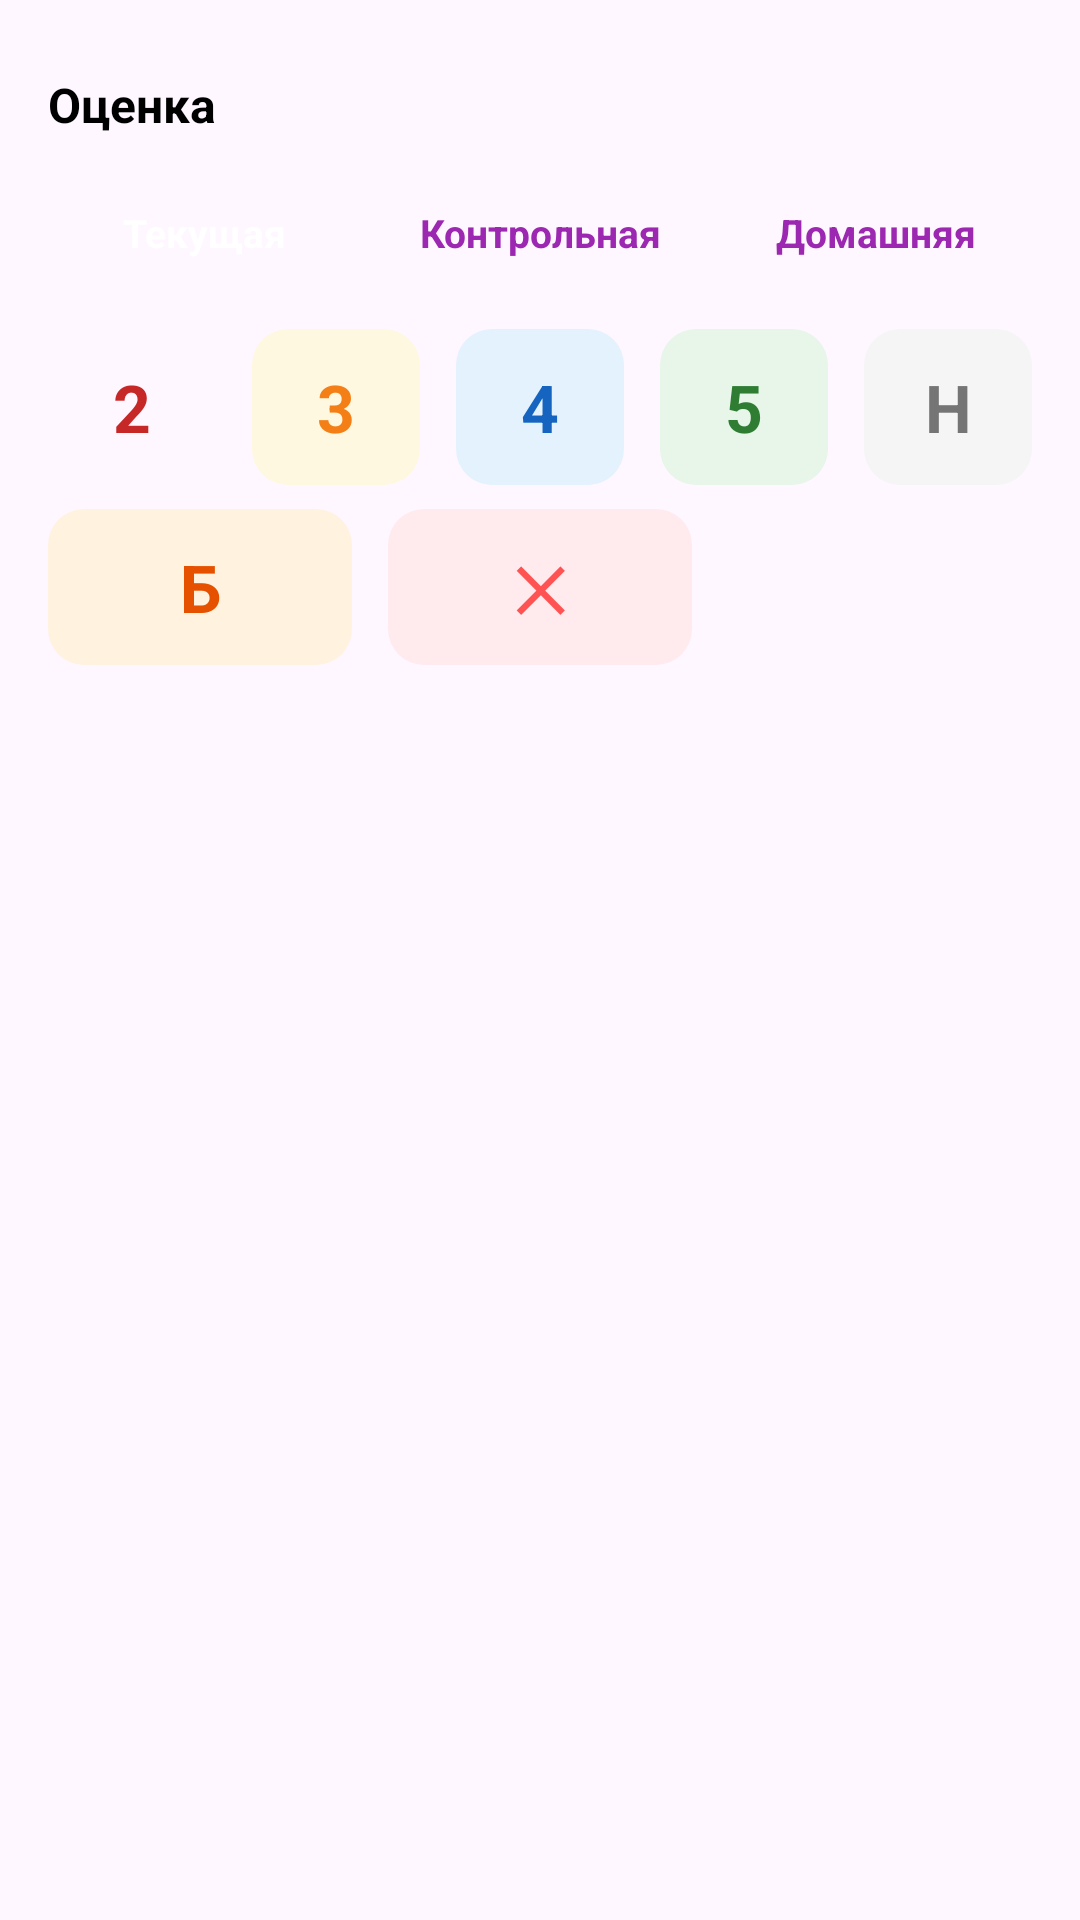

Produce the Android XML layout that renders to this screen, including the resource entries it uses.
<!-- AndroidManifest.xml: application theme Theme.EduHub -->
<!-- res/layout/bottom_sheet_grade_picker.xml -->
<?xml version="1.0" encoding="utf-8"?>
<LinearLayout xmlns:android="http://schemas.android.com/apk/res/android"
    android:layout_width="match_parent"
    android:layout_height="wrap_content"
    android:orientation="vertical"
    android:paddingHorizontal="16dp"
    android:paddingBottom="24dp">

    <View
        android:layout_width="32dp"
        android:layout_height="4dp"
        android:layout_gravity="center"
        android:layout_marginTop="8dp"
        android:layout_marginBottom="12dp"
        android:background="@drawable/bg_bottom_sheet_handle" />

    <TextView
        android:id="@+id/tv_picker_title"
        android:layout_width="wrap_content"
        android:layout_height="wrap_content"
        android:text="Оценка"
        android:textColor="@color/black"
        android:textSize="16sp"
        android:textStyle="bold" />

    <LinearLayout
        android:id="@+id/grade_type_row"
        android:layout_width="match_parent"
        android:layout_height="wrap_content"
        android:layout_marginTop="12dp"
        android:orientation="horizontal"
        android:weightSum="3">

        <TextView
            android:id="@+id/btn_type_current"
            android:layout_width="0dp"
            android:layout_height="40dp"
            android:layout_weight="1"
            android:layout_marginEnd="4dp"
            android:gravity="center"
            android:text="Текущая"
            android:textSize="13sp"
            android:textStyle="bold"
            android:clickable="true"
            android:focusable="true"
            android:background="@drawable/bg_rounded_white"
            android:backgroundTint="@color/marks_purple_main"
            android:textColor="@color/white" />

        <TextView
            android:id="@+id/btn_type_control"
            android:layout_width="0dp"
            android:layout_height="40dp"
            android:layout_weight="1"
            android:layout_marginHorizontal="4dp"
            android:gravity="center"
            android:text="Контрольная"
            android:textSize="13sp"
            android:textStyle="bold"
            android:clickable="true"
            android:focusable="true"
            android:background="@drawable/bg_rounded_white"
            android:backgroundTint="@color/marks_toggle_bg"
            android:textColor="@color/marks_purple_main" />

        <TextView
            android:id="@+id/btn_type_homework"
            android:layout_width="0dp"
            android:layout_height="40dp"
            android:layout_weight="1"
            android:layout_marginStart="4dp"
            android:gravity="center"
            android:text="Домашняя"
            android:textSize="13sp"
            android:textStyle="bold"
            android:clickable="true"
            android:focusable="true"
            android:background="@drawable/bg_rounded_white"
            android:backgroundTint="@color/marks_toggle_bg"
            android:textColor="@color/marks_purple_main" />
    </LinearLayout>

    <LinearLayout
        android:id="@+id/grade_row_primary"
        android:layout_width="match_parent"
        android:layout_height="wrap_content"
        android:layout_marginTop="12dp"
        android:orientation="horizontal"
        android:gravity="center"
        android:weightSum="5">

        <TextView
            android:id="@+id/btn_grade_2"
            android:layout_width="0dp"
            android:layout_height="52dp"
            android:layout_weight="1"
            android:layout_marginEnd="6dp"
            android:gravity="center"
            android:text="2"
            android:textSize="22sp"
            android:textStyle="bold"
            android:textColor="@color/grade_text_2"
            android:background="@drawable/bg_marks_grade_box_red"
            android:clickable="true"
            android:focusable="true"
            android:backgroundTint="@color/grade_bg_2" />

        <TextView
            android:id="@+id/btn_grade_3"
            android:layout_width="0dp"
            android:layout_height="52dp"
            android:layout_weight="1"
            android:layout_marginHorizontal="6dp"
            android:gravity="center"
            android:text="3"
            android:textSize="22sp"
            android:textStyle="bold"
            android:textColor="@color/grade_text_3"
            android:background="@drawable/bg_marks_grade_box_purple"
            android:clickable="true"
            android:focusable="true"
            android:backgroundTint="@color/grade_bg_3" />

        <TextView
            android:id="@+id/btn_grade_4"
            android:layout_width="0dp"
            android:layout_height="52dp"
            android:layout_weight="1"
            android:layout_marginHorizontal="6dp"
            android:gravity="center"
            android:text="4"
            android:textSize="22sp"
            android:textStyle="bold"
            android:textColor="@color/grade_text_4"
            android:background="@drawable/bg_marks_grade_box_purple"
            android:clickable="true"
            android:focusable="true"
            android:backgroundTint="@color/grade_bg_4" />

        <TextView
            android:id="@+id/btn_grade_5"
            android:layout_width="0dp"
            android:layout_height="52dp"
            android:layout_weight="1"
            android:layout_marginHorizontal="6dp"
            android:gravity="center"
            android:text="5"
            android:textSize="22sp"
            android:textStyle="bold"
            android:textColor="@color/grade_text_5"
            android:background="@drawable/bg_marks_grade_box_purple"
            android:clickable="true"
            android:focusable="true"
            android:backgroundTint="@color/grade_bg_5" />

        <TextView
            android:id="@+id/btn_grade_n"
            android:layout_width="0dp"
            android:layout_height="52dp"
            android:layout_weight="1"
            android:layout_marginStart="6dp"
            android:gravity="center"
            android:text="Н"
            android:textSize="22sp"
            android:textStyle="bold"
            android:textColor="@color/grade_text_n"
            android:background="@drawable/bg_marks_grade_box_purple"
            android:clickable="true"
            android:focusable="true"
            android:backgroundTint="@color/grade_bg_n" />
    </LinearLayout>

    <LinearLayout
        android:id="@+id/grade_row_secondary"
        android:layout_width="match_parent"
        android:layout_height="wrap_content"
        android:layout_marginTop="8dp"
        android:orientation="horizontal"
        android:gravity="center"
        android:weightSum="3">

        <TextView
            android:id="@+id/btn_grade_b"
            android:layout_width="0dp"
            android:layout_height="52dp"
            android:layout_weight="1"
            android:layout_marginEnd="6dp"
            android:gravity="center"
            android:text="Б"
            android:textSize="22sp"
            android:textStyle="bold"
            android:textColor="@color/grade_text_b"
            android:background="@drawable/bg_marks_grade_box_purple"
            android:clickable="true"
            android:focusable="true"
            android:backgroundTint="@color/grade_bg_b" />

        <TextView
            android:id="@+id/btn_grade_delete"
            android:layout_width="0dp"
            android:layout_height="52dp"
            android:layout_weight="1"
            android:layout_marginHorizontal="6dp"
            android:gravity="center"
            android:text="✕"
            android:textSize="20sp"
            android:textStyle="bold"
            android:textColor="@color/marks_text_red"
            android:background="@drawable/bg_marks_grade_box_purple"
            android:clickable="true"
            android:focusable="true"
            android:backgroundTint="@color/grade_bg_2" />

        <View
            android:layout_width="0dp"
            android:layout_height="52dp"
            android:layout_weight="1"
            android:layout_marginStart="6dp" />
    </LinearLayout>

</LinearLayout>
<!-- resources referenced by this layout -->
<resources>
  <color name="black">#FF000000</color>
  <color name="grade_bg_2">#FFEBEE</color>
  <color name="grade_bg_3">#FFF8E1</color>
  <color name="grade_bg_4">#E3F2FD</color>
  <color name="grade_bg_5">#E8F5E9</color>
  <color name="grade_bg_b">#FFF3E0</color>
  <color name="grade_bg_n">#F5F5F5</color>
  <color name="grade_text_2">#C62828</color>
  <color name="grade_text_3">#F57F17</color>
  <color name="grade_text_4">#1565C0</color>
  <color name="grade_text_5">#2E7D32</color>
  <color name="grade_text_b">#E65100</color>
  <color name="grade_text_n">#757575</color>
  <color name="marks_purple_main">#9C27B0</color>
  <color name="marks_text_red">#FF5252</color>
  <color name="marks_toggle_bg">#F4ECFF</color>
  <color name="white">#FFFFFFFF</color>
  <!-- drawable bg_marks_grade_box_purple (drawable) -->
  <?xml version="1.0" encoding="utf-8"?>
  <shape xmlns:android="http://schemas.android.com/apk/res/android"
      android:shape="rectangle">
      <corners android:radius="12dp" />
      <solid android:color="@color/marks_purple_light" />
  </shape>
  <style name="Theme.EduHub" parent="Base.Theme.EduHub" />
  <color name="marks_purple_light">#E8D9FE</color>
  <style name="Base.Theme.EduHub" parent="Theme.Material3.Light.NoActionBar">
          
          <item name="android:forceDarkAllowed" tools:targetApi="q">false</item>
      </style>
</resources>
